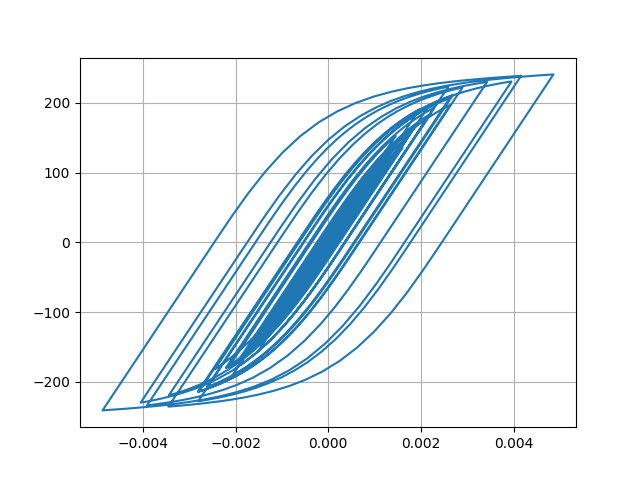

Data behind this chart, as committed beside it:
Desplacment, Force
0.0, 0.0
2.2651694168083978e-07, 0.02265
1.1599654250663205e-06, 0.116
3.32287589658122e-06, 0.3323
7.113679690116357e-06, 0.7114
1.2522245114105504e-05, 1.252
1.912039866423638e-05, 1.912
2.6276644330287405e-05, 2.628
3.340985289275561e-05, 3.341
4.0164638734868e-05, 4.016
4.642220758990085e-05, 4.642
5.2178296097959574e-05, 5.217
5.739424082280175e-05, 5.738
6.193387432315629e-05, 6.192
6.564858502305617e-05, 6.563
6.851192450456545e-05, 6.849
7.072514588933375e-05, 7.07
7.269648704867401e-05, 7.267
7.489649786332675e-05, 7.487
7.765971919153838e-05, 7.763
8.099812858022046e-05, 8.097
8.457850064897752e-05, 8.454
8.781746223891838e-05, 8.778
9.007236077560447e-05, 9.003
9.07947556427948e-05, 9.075
8.961531378458969e-05, 8.957
8.638705505474349e-05, 8.634
8.114181531334219e-05, 8.11
7.409234641008052e-05, 7.405
6.55856758868649e-05, 6.554
5.60121092410823e-05, 5.597
4.57249251095451e-05, 4.568
3.5000928729674956e-05, 3.496
2.4029172940751167e-05, 2.399
1.2904302598546767e-05, 1.286
1.616239178223223e-06, 0.1572
-1.0050123489377504e-05, -1.009
-2.253770658005031e-05, -2.258
-3.6456752699878654e-05, -3.65
-5.241664514758496e-05, -5.245
-7.076775618720124e-05, -7.079
-9.145041654170911e-05, -9.145
-0.000114, -11.39
-0.0001376, -13.74
-0.0001611, -16.09
-0.0001836, -18.33
-0.0002037, -20.33
-0.0002203, -21.97
-0.0002327, -23.2
-0.0002409, -24.01
-0.0002457, -24.48
-0.0002483, -24.75
-0.0002502, -24.94
-0.0002524, -25.15
-0.0002553, -25.44
-0.000259, -25.81
-0.0002635, -26.25
-0.0002689, -26.78
-0.0002754, -27.42
-0.000283, -28.17
... 2,941 more rows
